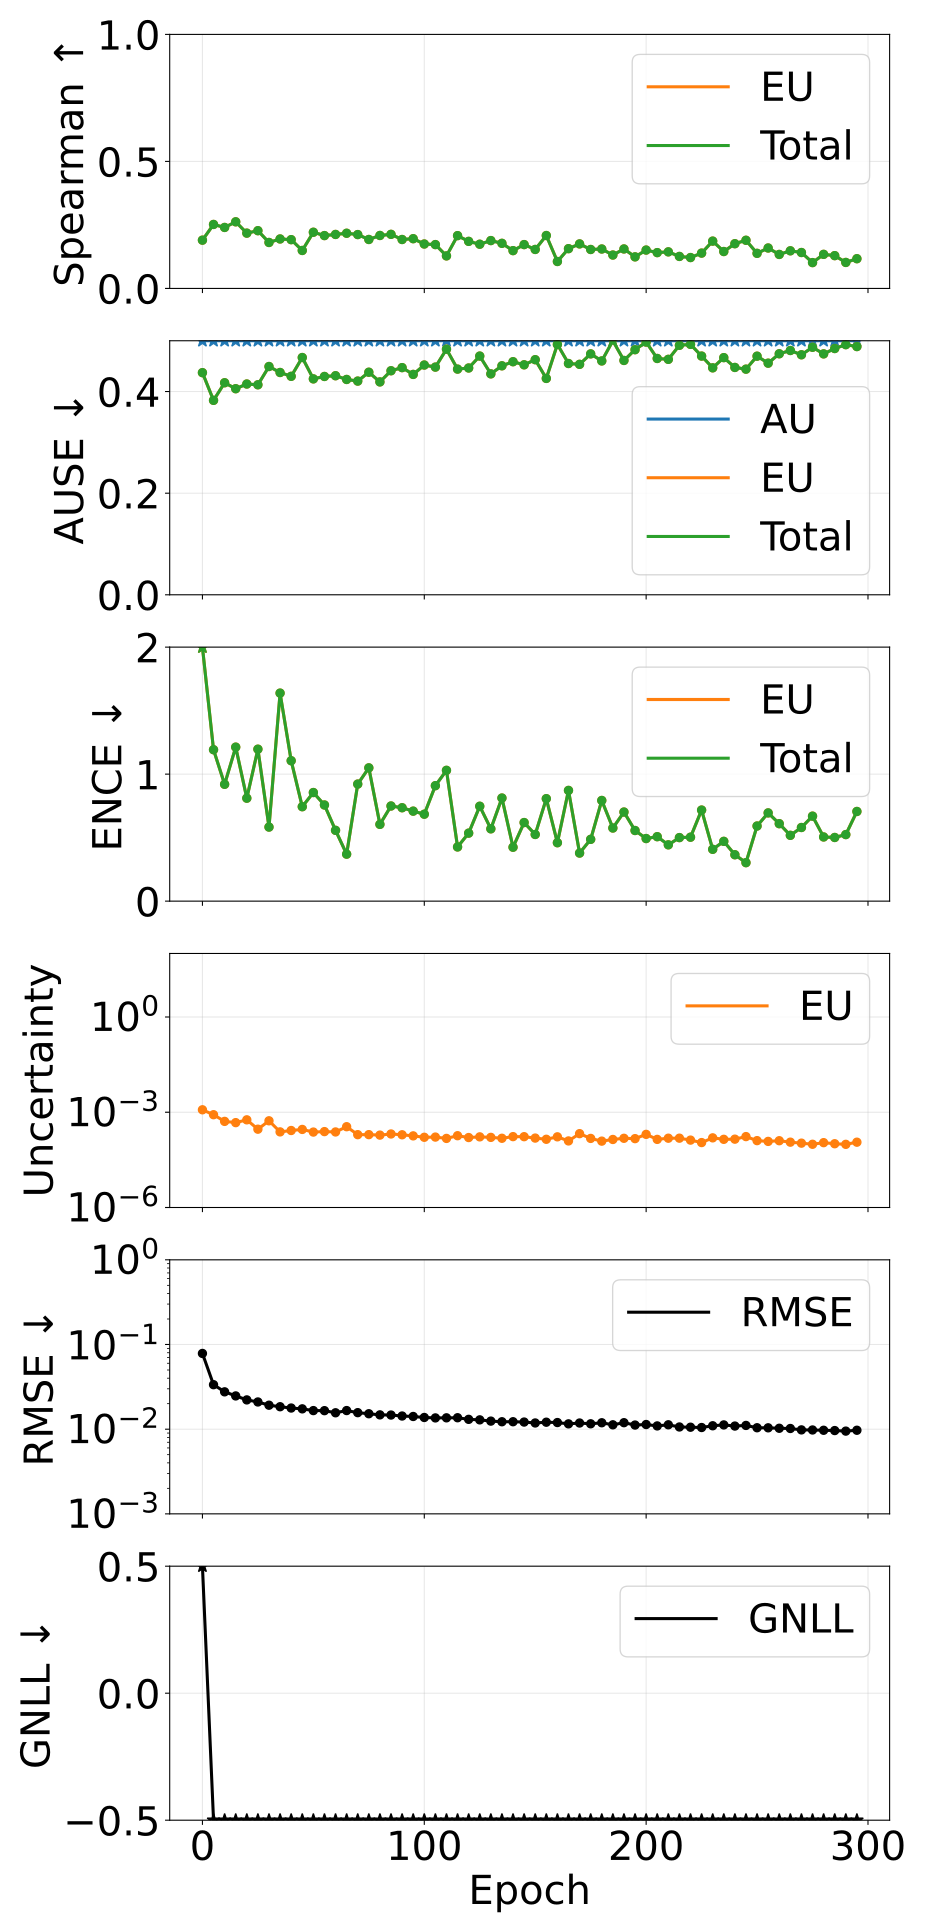

The data file committed next to this chart (first rows):
epoch, pearson_aleatoric, pearson_epistemic, pearson_total, spearman_aleatoric, spearman_epistemic, spearman_total, ause_aleatoric, ause_epistemic, ause_total, ence_aleatoric, ence_epistemic, ence_total, magnitude_aleatoric, magnitude_epistemic, magnitude_total, rmse_e_atom, nll_energy
0, nan, 0.3146, 0.3146, nan, 0.19, 0.19, 0.5408, 0.4372, 0.4372, nan, 6.782, 6.782, 0.0, 0.001194, 0.001194, 0.07842, 1.217
5, nan, 0.2359, 0.2359, nan, 0.2519, 0.2519, 0.6031, 0.3827, 0.3827, nan, 1.192, 1.192, 0.0, 0.0008358, 0.0008358, 0.03352, -1.841
10, nan, 0.3117, 0.3117, nan, 0.2401, 0.2401, 0.6145, 0.4173, 0.4173, nan, 0.9199, 0.9199, 0.0, 0.0005152, 0.0005152, 0.0276, -2.084
15, nan, 0.2395, 0.2395, nan, 0.2623, 0.2623, 0.6065, 0.4056, 0.4056, nan, 1.212, 1.212, 0.0, 0.0004705, 0.0004705, 0.0247, -2.095
20, nan, 0.1305, 0.1305, nan, 0.2177, 0.2177, 0.5992, 0.4148, 0.4148, nan, 0.8106, 0.8106, 0.0, 0.0005765, 0.0005765, 0.02217, -2.298
25, nan, 0.1547, 0.1547, nan, 0.2273, 0.2273, 0.5947, 0.4134, 0.4134, nan, 1.196, 1.196, 0.0, 0.0002924, 0.0002924, 0.02096, -2.257
30, nan, 0.1277, 0.1277, nan, 0.1809, 0.1809, 0.5987, 0.4493, 0.4493, nan, 0.5832, 0.5832, 0.0, 0.0005376, 0.0005376, 0.01919, -2.467
35, nan, 0.1058, 0.1058, nan, 0.1947, 0.1947, 0.6025, 0.4375, 0.4375, nan, 1.638, 1.638, 0.0, 0.0002405, 0.0002405, 0.01841, -2.225
40, nan, 0.1138, 0.1138, nan, 0.192, 0.192, 0.6009, 0.43, 0.43, nan, 1.106, 1.106, 0.0, 0.0002659, 0.0002659, 0.01777, -2.428
45, nan, 0.1179, 0.1179, nan, 0.1495, 0.1495, 0.5942, 0.467, 0.467, nan, 0.7435, 0.7435, 0.0, 0.0002874, 0.0002874, 0.01738, -2.525
50, nan, 0.1545, 0.1545, nan, 0.2212, 0.2212, 0.5883, 0.425, 0.425, nan, 0.8551, 0.8551, 0.0, 0.0002373, 0.0002373, 0.01657, -2.557
55, nan, 0.1412, 0.1412, nan, 0.208, 0.208, 0.6006, 0.4297, 0.4297, nan, 0.7571, 0.7571, 0.0, 0.0002455, 0.0002455, 0.01654, -2.597
60, nan, 0.1401, 0.1401, nan, 0.2125, 0.2125, 0.599, 0.4312, 0.4312, nan, 0.5575, 0.5575, 0.0, 0.0002393, 0.0002393, 0.01562, -2.696
65, nan, 0.3026, 0.3026, nan, 0.2172, 0.2172, 0.5912, 0.4238, 0.4238, nan, 0.3699, 0.3699, 0.0, 0.00035, 0.00035, 0.01659, -2.693
70, nan, 0.2474, 0.2474, nan, 0.212, 0.212, 0.593, 0.4206, 0.4206, nan, 0.9216, 0.9216, 0.0, 0.0001967, 0.0001967, 0.01567, -2.623
75, nan, 0.1167, 0.1167, nan, 0.1927, 0.1927, 0.5983, 0.4381, 0.4381, nan, 1.049, 1.049, 0.0, 0.000197, 0.000197, 0.01522, -2.581
80, nan, 0.2092, 0.2092, nan, 0.2085, 0.2085, 0.5958, 0.419, 0.419, nan, 0.6044, 0.6044, 0.0, 0.0001905, 0.0001905, 0.01475, -2.756
85, nan, 0.1369, 0.1369, nan, 0.2129, 0.2129, 0.5866, 0.441, 0.441, nan, 0.7491, 0.7491, 0.0, 0.0002066, 0.0002066, 0.01469, -2.684
90, nan, 0.1562, 0.1562, nan, 0.1926, 0.1926, 0.5924, 0.4471, 0.4471, nan, 0.7354, 0.7354, 0.0, 0.0001951, 0.0001951, 0.0143, -2.735
95, nan, 0.1179, 0.1179, nan, 0.1958, 0.1958, 0.5919, 0.4337, 0.4337, nan, 0.7086, 0.7086, 0.0, 0.0001801, 0.0001801, 0.01412, -2.761
100, nan, 0.1318, 0.1318, nan, 0.1749, 0.1749, 0.5906, 0.4522, 0.4522, nan, 0.6845, 0.6845, 0.0, 0.0001627, 0.0001627, 0.01375, -2.79
105, nan, 0.1004, 0.1004, nan, 0.1726, 0.1726, 0.5812, 0.4481, 0.4481, nan, 0.9091, 0.9091, 0.0, 0.0001651, 0.0001651, 0.01358, -2.725
110, nan, 0.1353, 0.1353, nan, 0.1281, 0.1281, 0.5877, 0.4834, 0.4834, nan, 1.03, 1.03, 0.0, 0.0001498, 0.0001498, 0.01361, -2.677
115, nan, 0.2094, 0.2094, nan, 0.2079, 0.2079, 0.5874, 0.4442, 0.4442, nan, 0.4267, 0.4267, 0.0, 0.0001823, 0.0001823, 0.01365, -2.849
120, nan, 0.08933, 0.08933, nan, 0.1853, 0.1853, 0.5793, 0.4464, 0.4464, nan, 0.5355, 0.5355, 0.0, 0.0001597, 0.0001597, 0.01306, -2.87
125, nan, 0.1223, 0.1223, nan, 0.174, 0.174, 0.5921, 0.4699, 0.4699, nan, 0.7472, 0.7472, 0.0, 0.0001677, 0.0001677, 0.01288, -2.82
130, nan, 0.1589, 0.1589, nan, 0.1884, 0.1884, 0.5781, 0.4348, 0.4348, nan, 0.5693, 0.5693, 0.0, 0.0001615, 0.0001615, 0.01245, -2.917
135, nan, 0.09393, 0.09393, nan, 0.1775, 0.1775, 0.5707, 0.4507, 0.4507, nan, 0.8118, 0.8118, 0.0, 0.0001515, 0.0001515, 0.01224, -2.855
140, nan, 0.1217, 0.1217, nan, 0.1488, 0.1488, 0.5856, 0.4587, 0.4587, nan, 0.4244, 0.4244, 0.0, 0.0001705, 0.0001705, 0.01224, -2.952
145, nan, 0.318, 0.318, nan, 0.1726, 0.1726, 0.5822, 0.4526, 0.4526, nan, 0.6187, 0.6187, 0.0, 0.0001698, 0.0001698, 0.01214, -2.919
150, nan, 0.1149, 0.1149, nan, 0.1535, 0.1535, 0.5905, 0.4627, 0.4627, nan, 0.525, 0.525, 0.0, 0.0001535, 0.0001535, 0.01184, -2.959
155, nan, 0.09616, 0.09616, nan, 0.2083, 0.2083, 0.5777, 0.4259, 0.4259, nan, 0.8067, 0.8067, 0.0, 0.0001407, 0.0001407, 0.01209, -2.877
160, nan, 0.09308, 0.09308, nan, 0.1061, 0.1061, 0.5802, 0.4928, 0.4928, nan, 0.4599, 0.4599, 0.0, 0.000168, 0.000168, 0.01197, -2.952
165, nan, 0.06947, 0.06947, nan, 0.1566, 0.1566, 0.5779, 0.4552, 0.4552, nan, 0.8717, 0.8717, 0.0, 0.0001248, 0.0001248, 0.01156, -2.889
170, nan, 0.1111, 0.1111, nan, 0.1753, 0.1753, 0.5609, 0.4536, 0.4536, nan, 0.3784, 0.3784, 0.0, 0.0002116, 0.0002116, 0.01182, -2.981
175, nan, 0.1442, 0.1442, nan, 0.1533, 0.1533, 0.5951, 0.4741, 0.4741, nan, 0.4866, 0.4866, 0.0, 0.0001498, 0.0001498, 0.01158, -2.988
180, nan, 0.115, 0.115, nan, 0.1552, 0.1552, 0.5768, 0.4603, 0.4603, nan, 0.7926, 0.7926, 0.0, 0.000123, 0.000123, 0.0119, -2.889
185, nan, 0.07179, 0.07179, nan, 0.1315, 0.1315, 0.5858, 0.5013, 0.5013, nan, 0.5757, 0.5757, 0.0, 0.0001388, 0.0001388, 0.01126, -2.96
190, nan, 0.0814, 0.0814, nan, 0.1554, 0.1554, 0.6017, 0.4612, 0.4612, nan, 0.7015, 0.7015, 0.0, 0.0001512, 0.0001512, 0.01193, -2.904
195, nan, 0.07516, 0.07516, nan, 0.1243, 0.1243, 0.5982, 0.4824, 0.4824, nan, 0.5562, 0.5562, 0.0, 0.0001473, 0.0001473, 0.01119, -2.985
200, nan, 0.4344, 0.4344, nan, 0.151, 0.151, 0.5672, 0.4974, 0.4974, nan, 0.4929, 0.4929, 0.0, 0.0002009, 0.0002009, 0.01135, -3.01
205, nan, 0.09865, 0.09865, nan, 0.141, 0.141, 0.5637, 0.4651, 0.4651, nan, 0.5075, 0.5075, 0.0, 0.0001397, 0.0001397, 0.01093, -3.019
210, nan, 0.2118, 0.2118, nan, 0.144, 0.144, 0.5878, 0.4634, 0.4634, nan, 0.4434, 0.4434, 0.0, 0.0001522, 0.0001522, 0.01127, -3.032
215, nan, 0.04502, 0.04502, nan, 0.1259, 0.1259, 0.5791, 0.4911, 0.4911, nan, 0.5003, 0.5003, 0.0, 0.0001525, 0.0001525, 0.01062, -3.047
220, nan, 0.1078, 0.1078, nan, 0.1216, 0.1216, 0.59, 0.4929, 0.4929, nan, 0.5035, 0.5035, 0.0, 0.0001325, 0.0001325, 0.01055, -3.062
225, nan, 0.09079, 0.09079, nan, 0.1391, 0.1391, 0.5902, 0.4698, 0.4698, nan, 0.717, 0.717, 0.0, 0.0001108, 0.0001108, 0.01046, -3.04
230, nan, 0.1842, 0.1842, nan, 0.1863, 0.1863, 0.5875, 0.4467, 0.4467, nan, 0.4081, 0.4081, 0.0, 0.0001561, 0.0001561, 0.01097, -3.062
235, nan, 0.12, 0.12, nan, 0.1453, 0.1453, 0.5865, 0.4668, 0.4668, nan, 0.4707, 0.4707, 0.0, 0.0001403, 0.0001403, 0.01123, -3.028
240, nan, 0.1585, 0.1585, nan, 0.176, 0.176, 0.6034, 0.4475, 0.4475, nan, 0.3653, 0.3653, 0.0, 0.000142, 0.000142, 0.01089, -3.088
245, nan, 0.1242, 0.1242, nan, 0.1896, 0.1896, 0.6001, 0.4441, 0.4441, nan, 0.303, 0.303, 0.0, 0.000171, 0.000171, 0.01107, -3.084
250, nan, 0.08898, 0.08898, nan, 0.1382, 0.1382, 0.6001, 0.4696, 0.4696, nan, 0.5915, 0.5915, 0.0, 0.0001276, 0.0001276, 0.0104, -3.062
255, nan, 0.09006, 0.09006, nan, 0.1592, 0.1592, 0.5802, 0.4559, 0.4559, nan, 0.6947, 0.6947, 0.0, 0.0001207, 0.0001207, 0.01037, -3.052
260, nan, 0.1067, 0.1067, nan, 0.1338, 0.1338, 0.5659, 0.4744, 0.4744, nan, 0.6098, 0.6098, 0.0, 0.0001268, 0.0001268, 0.01025, -3.07
265, nan, 0.09098, 0.09098, nan, 0.1481, 0.1481, 0.5748, 0.4808, 0.4808, nan, 0.5182, 0.5182, 0.0, 0.0001141, 0.0001141, 0.01019, -3.1
270, nan, 0.0697, 0.0697, nan, 0.1414, 0.1414, 0.5832, 0.4724, 0.4724, nan, 0.5798, 0.5798, 0.0, 0.0001063, 0.0001063, 0.009807, -3.13
275, nan, 0.08612, 0.08612, nan, 0.1017, 0.1017, 0.5862, 0.4872, 0.4872, nan, 0.6692, 0.6692, 0.0, 9.80324809924241e-05, 9.80324809924241e-05, 0.009784, -3.108
280, nan, 0.1019, 0.1019, nan, 0.1342, 0.1342, 0.5753, 0.4742, 0.4742, nan, 0.5053, 0.5053, 0.0, 0.0001102, 0.0001102, 0.009707, -3.159
285, nan, 0.07794, 0.07794, nan, 0.1291, 0.1291, 0.5921, 0.4847, 0.4847, nan, 0.5013, 0.5013, 0.0, 0.0001018, 0.0001018, 0.00963, -3.162
290, nan, 0.1087, 0.1087, nan, 0.1023, 0.1023, 0.5686, 0.4923, 0.4923, nan, 0.524, 0.524, 0.0, 9.752895957790314e-05, 9.752895957790314e-05, 0.009487, -3.169
295, nan, 0.08423, 0.08423, nan, 0.117, 0.117, 0.6007, 0.4886, 0.4886, nan, 0.706, 0.706, 0.0, 0.0001139, 0.0001139, 0.009712, -3.084
